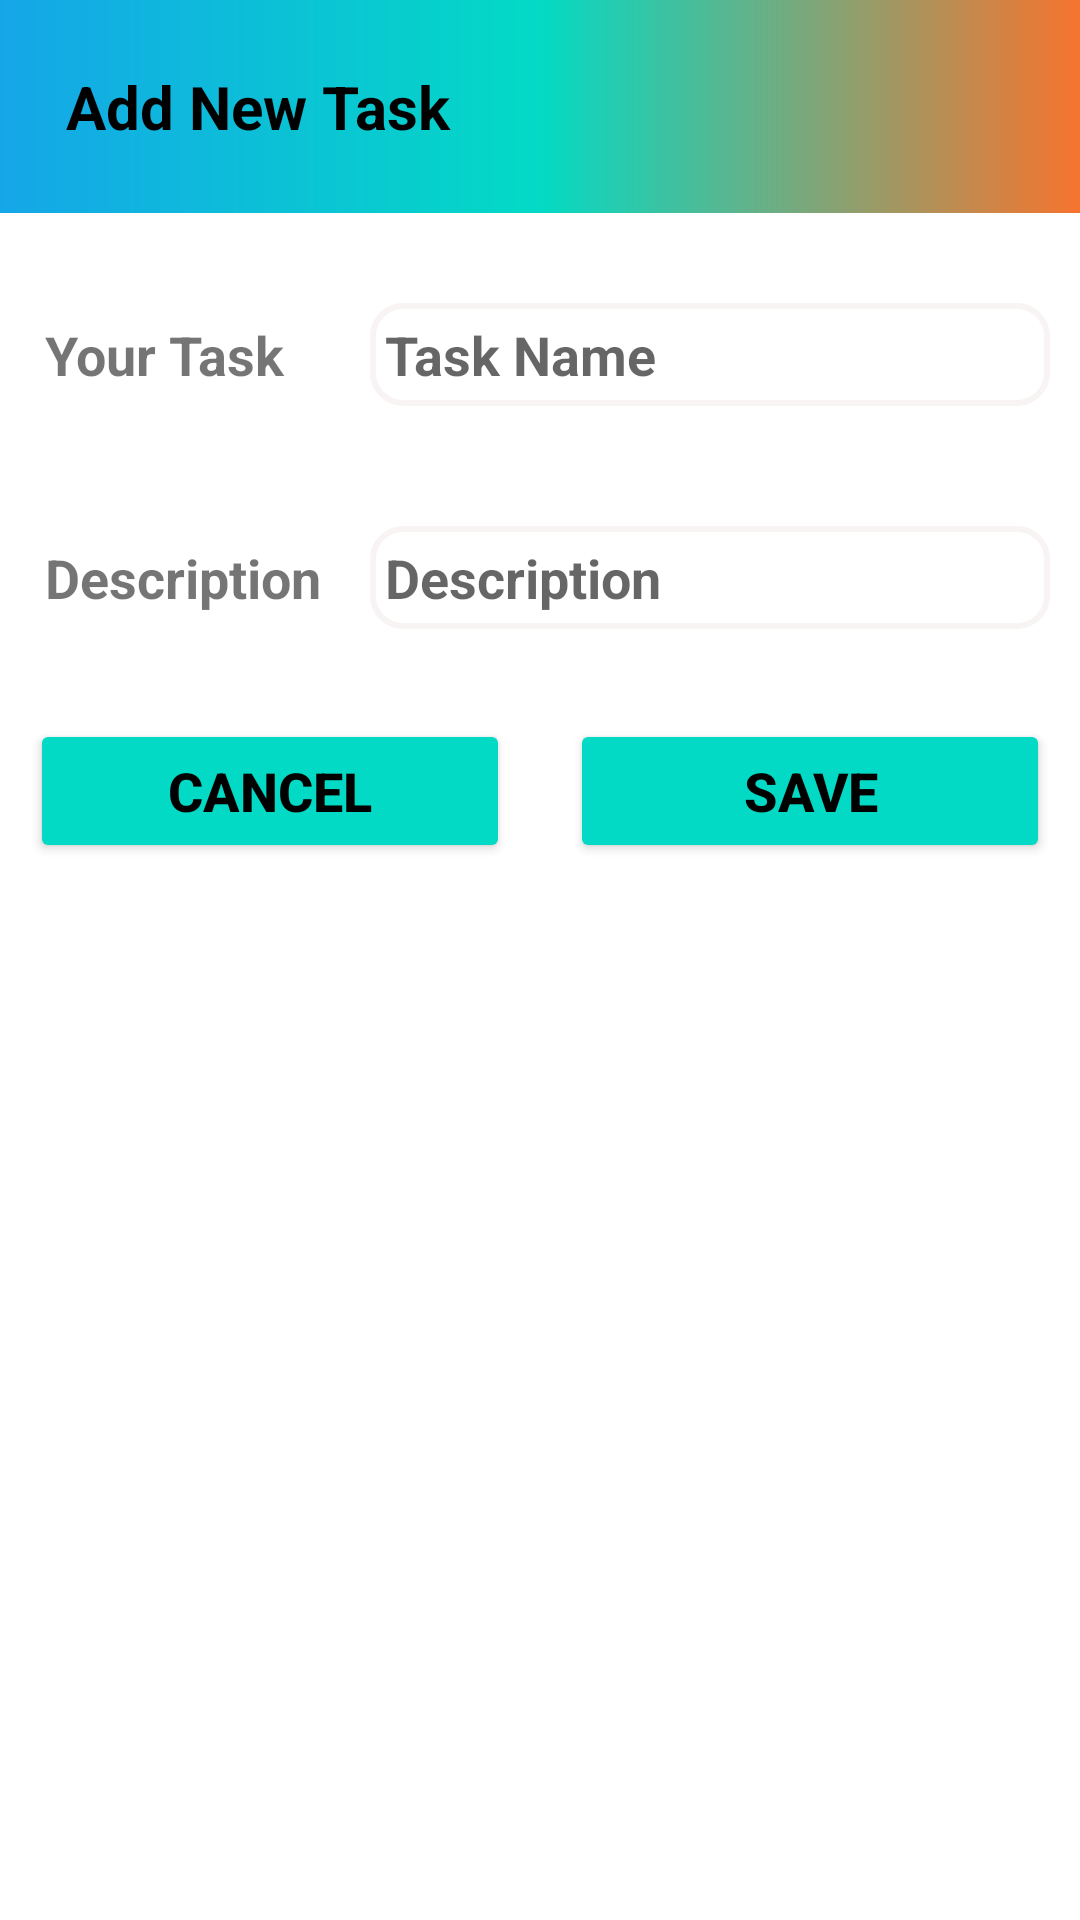

Here is an Android app screen rendered from its layout file. Give the layout XML and the strings, colors and styles it references.
<!-- AndroidManifest.xml: application theme Theme.To_Do_List -->
<!-- res/layout/input_layout.xml -->
<?xml version="1.0" encoding="utf-8"?>
<LinearLayout
    xmlns:android="http://schemas.android.com/apk/res/android"
    android:layout_width="match_parent"
    android:orientation="vertical"
    android:layout_height="match_parent">

    <LinearLayout
        android:layout_width="match_parent"
        android:layout_height="wrap_content">

        <TextView
            android:layout_width="match_parent"
            android:layout_height="wrap_content"
            android:text="Add New Task"
            android:textSize="20sp"
            android:padding="22dp"
            android:background="@drawable/background"
            android:textColor="@color/black"
            android:textStyle="bold"/>
    </LinearLayout>

    <LinearLayout
        android:layout_margin="10dp"
        android:layout_marginTop="20dp"
        android:layout_width="match_parent"
        android:orientation="horizontal"
        android:layout_height="wrap_content">
        <RelativeLayout
            android:layout_width="match_parent"
            android:layout_weight="4"
            android:layout_height="match_parent">

            <TextView
                android:id="@+id/tvTaskName"
                android:layout_width="match_parent"
                android:layout_height="wrap_content"
                android:layout_marginTop="20dp"
                android:text="Your Task"
                android:textSize="18sp"
                android:padding="5dp"
                android:textStyle="bold" />

        </RelativeLayout>
        <RelativeLayout
            android:layout_width="match_parent"
            android:layout_height="match_parent"
            android:layout_weight="2">

            <EditText
                android:id="@+id/etTaskNameId"
                android:layout_width="match_parent"
                android:layout_height="wrap_content"
                android:layout_marginTop="20dp"
                android:background="@drawable/input_file"
                android:hint="Task Name"
                android:textSize="18sp"
                android:padding="5dp"
                android:textStyle="bold" />

        </RelativeLayout>
    </LinearLayout>

    <LinearLayout
        android:layout_margin="10dp"
        android:layout_marginTop="20dp"
        android:orientation="horizontal"
        android:layout_width="match_parent"
        android:layout_height="wrap_content">

        <RelativeLayout
            android:layout_width="match_parent"
            android:layout_weight="4"
            android:layout_height="match_parent">

            <TextView
                android:id="@+id/tvTaskNameTwo"
                android:layout_width="match_parent"
                android:layout_height="wrap_content"
                android:layout_marginTop="20dp"
                android:text="Description"
                android:padding="5dp"
                android:textSize="18sp"
                android:textStyle="bold" />

        </RelativeLayout>
        <RelativeLayout
            android:layout_width="match_parent"
            android:layout_weight="2"
            android:layout_height="match_parent">
            <EditText
                android:id="@+id/etDescriptionId"
                android:layout_width="match_parent"
                android:layout_height="wrap_content"
                android:textSize="18sp"
                android:padding="5dp"
                android:layout_marginTop="20dp"
                android:background="@drawable/input_file"
                android:textStyle="bold"
                android:hint="Description"/>
        </RelativeLayout>
    </LinearLayout>

    <LinearLayout
        android:layout_width="match_parent"
        android:layout_height="wrap_content"
        android:orientation="horizontal"
        android:layout_marginTop="10dp">

        <Button
            android:id="@+id/cancelBtn"
            android:layout_width="0dp"
            android:layout_height="wrap_content"
            android:layout_weight="1"
            android:text="CANCEL"
            android:padding="5dp"
            android:backgroundTint="@color/teal_200"
            android:textColor="@color/black"
            android:textStyle="bold"
            android:layout_margin="10dp"
            android:textSize="18sp"/>
        <Button
            android:id="@+id/saveBtn"
            android:layout_width="0dp"
            android:layout_height="wrap_content"
            android:layout_weight="1"
            android:text="SAVE"
            android:padding="5dp"
            android:backgroundTint="@color/teal_200"
            android:textColor="@color/black"
            android:textStyle="bold"
            android:layout_margin="10dp"
            android:textSize="18sp"/>

    </LinearLayout>



</LinearLayout>
<!-- resources referenced by this layout -->
<resources>
  <!-- drawable background (drawable) -->
  <?xml version="1.0" encoding="utf-8"?>
  <shape xmlns:android="http://schemas.android.com/apk/res/android">
  
      <gradient
          android:startColor="#15A6E8"
          android:centerColor="@color/teal_200"
          android:endColor="#F6742E"/>
  
  </shape>
  <!-- drawable input_file (drawable) -->
  <?xml version="1.0" encoding="utf-8"?>
  <shape xmlns:android="http://schemas.android.com/apk/res/android">
  
      <stroke
          android:color="#F8F4F4"
          android:width="2dp"/>
  
      <corners
          android:radius="10dp"/>
  
  </shape>
  <style name="Theme.To_Do_List" parent="Theme.MaterialComponents.DayNight.NoActionBar">
          
          <item name="colorPrimary">@color/purple_500</item>
          <item name="colorPrimaryVariant">@color/purple_700</item>
          <item name="colorOnPrimary">@color/white</item>
          
          <item name="colorSecondary">@color/teal_200</item>
          <item name="colorSecondaryVariant">@color/teal_700</item>
          <item name="colorOnSecondary">@color/black</item>
          
          <item name="android:statusBarColor" tools:targetApi="l">?attr/colorPrimaryVariant</item>
          
      </style>
  <!-- not gathered from this repository: default colours our renderer supplied (Android Studio template values) -->
  <color name="purple_500">#FF6200EE</color>
  <color name="purple_700">#FF3700B3</color>
  <color name="teal_200">#FF03DAC5</color>
  <color name="teal_700">#FF018786</color>
  <color name="black">#FF000000</color>
  <color name="white">#FFFFFFFF</color>
</resources>
